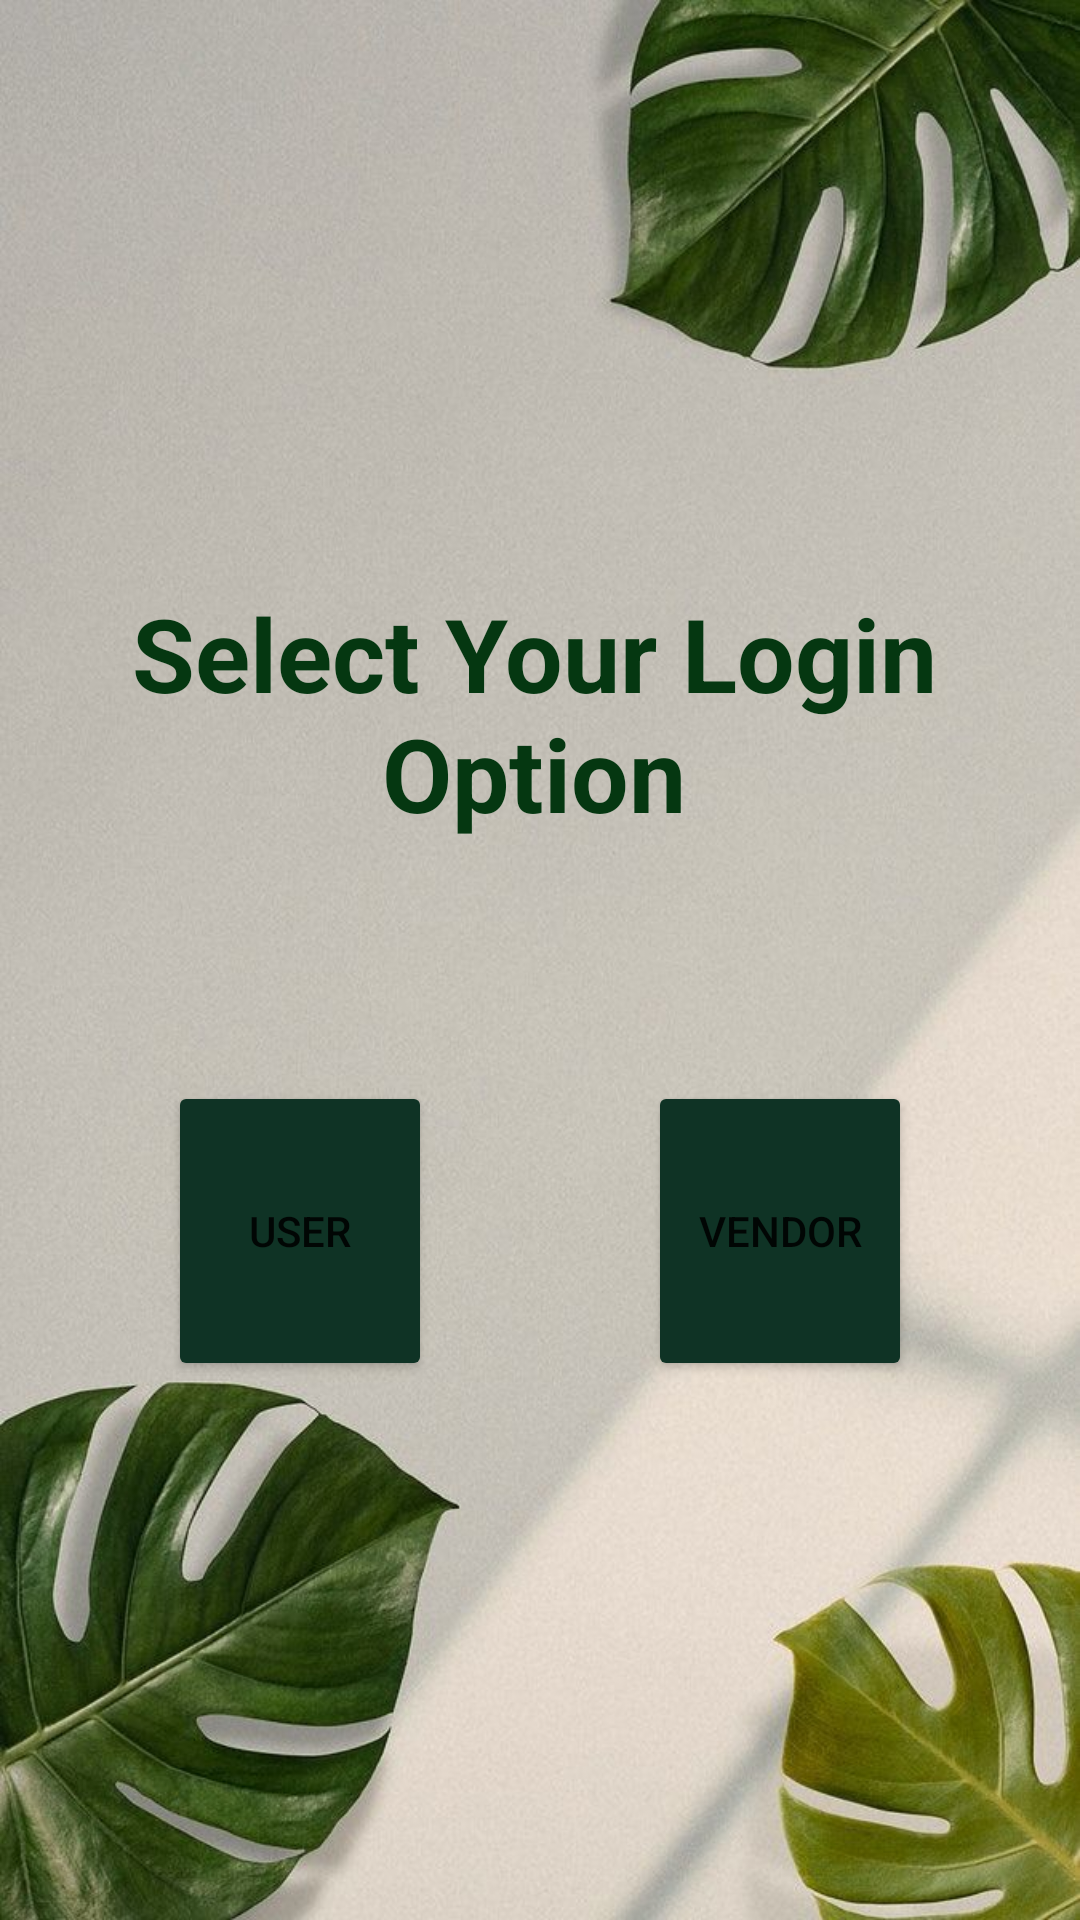

Reconstruct the res/layout file that produces this screen, plus the resources it refers to.
<!-- AndroidManifest.xml: application theme Theme.BSA -->
<!-- res/layout/fragment_login_selector.xml -->
<?xml version="1.0" encoding="utf-8"?>
<androidx.constraintlayout.widget.ConstraintLayout xmlns:android="http://schemas.android.com/apk/res/android"
    xmlns:app="http://schemas.android.com/apk/res-auto"
    xmlns:tools="http://schemas.android.com/tools"
    android:id="@+id/frameLayout"
    android:layout_width="match_parent"
    android:layout_height="match_parent"
    android:background="@drawable/sr2"
    tools:context=".auth.LoginSelectorFragment">

    <Button
        android:id="@+id/adminlogin"
        android:layout_width="0dp"
        android:layout_height="wrap_content"
        android:layout_marginBottom="16dp"
        android:backgroundTint="#0F3325"
        android:text="Admin"
        android:visibility="invisible"
        app:layout_constraintBottom_toTopOf="@+id/userlogin"
        app:layout_constraintEnd_toEndOf="@+id/userlogin"
        app:layout_constraintStart_toStartOf="@+id/userlogin"
        app:layout_constraintTop_toBottomOf="@+id/textView2" />

    <Button
        android:id="@+id/userlogin"
        android:layout_width="wrap_content"
        android:layout_height="100dp"
        android:layout_marginStart="16dp"
        android:layout_marginTop="80dp"
        android:backgroundTint="#0F3325"
        android:text=" User "
        android:textAlignment="center"
        app:layout_constraintBottom_toBottomOf="@+id/vendorlogin"
        app:layout_constraintEnd_toStartOf="@+id/vendorlogin"
        app:layout_constraintStart_toStartOf="parent"
        app:layout_constraintTop_toBottomOf="@+id/textView2" />

    <Button
        android:id="@+id/vendorlogin"
        android:layout_width="wrap_content"
        android:layout_height="100dp"
        android:layout_marginStart="32dp"
        android:layout_marginTop="80dp"
        android:layout_marginEnd="16dp"
        android:backgroundTint="#0F3325"
        android:text="Vendor"
        android:textSize="14sp"
        app:layout_constraintEnd_toEndOf="parent"
        app:layout_constraintStart_toEndOf="@+id/userlogin"
        app:layout_constraintTop_toBottomOf="@+id/textView2" />

    <TextView
        android:id="@+id/textView2"
        android:layout_width="wrap_content"
        android:layout_height="wrap_content"
        android:layout_marginStart="8dp"
        android:layout_marginTop="195dp"
        android:layout_marginEnd="8dp"
        android:fontFamily="sans-serif"
        android:text="Select Your Login Option"
        android:textAlignment="center"
        android:textAllCaps="false"
        android:textAppearance="@style/TextAppearance.AppCompat.Display1"
        android:textColor="@color/Green"
        android:textStyle="bold"
        app:layout_constraintEnd_toEndOf="parent"
        app:layout_constraintHorizontal_bias="0.666"
        app:layout_constraintStart_toStartOf="parent"
        app:layout_constraintTop_toTopOf="parent" />

</androidx.constraintlayout.widget.ConstraintLayout>
<!-- resources referenced by this layout -->
<resources>
  <color name="Green">#053711</color>
  <!-- drawable sr2: jpeg bitmap (drawable-v24, 103185 bytes) -->
  <style name="Theme.BSA" parent="Theme.MaterialComponents.DayNight.DarkActionBar">
          
          <item name="colorPrimary">#356D42</item>
          <item name="colorPrimaryVariant">#4B794F</item>
          <item name="colorOnPrimary">@color/white</item>
          
          <item name="colorSecondary">@color/teal_200</item>
          <item name="colorSecondaryVariant">@color/teal_700</item>
          <item name="colorOnSecondary">@color/black</item>
          
          <item name="android:statusBarColor">?attr/colorPrimaryVariant</item>
          
      </style>
  <color name="white">#FFFFFFFF</color>
  <color name="teal_200">#FF03DAC5</color>
  <color name="teal_700">#FF018786</color>
  <color name="black">#FF000000</color>
</resources>
